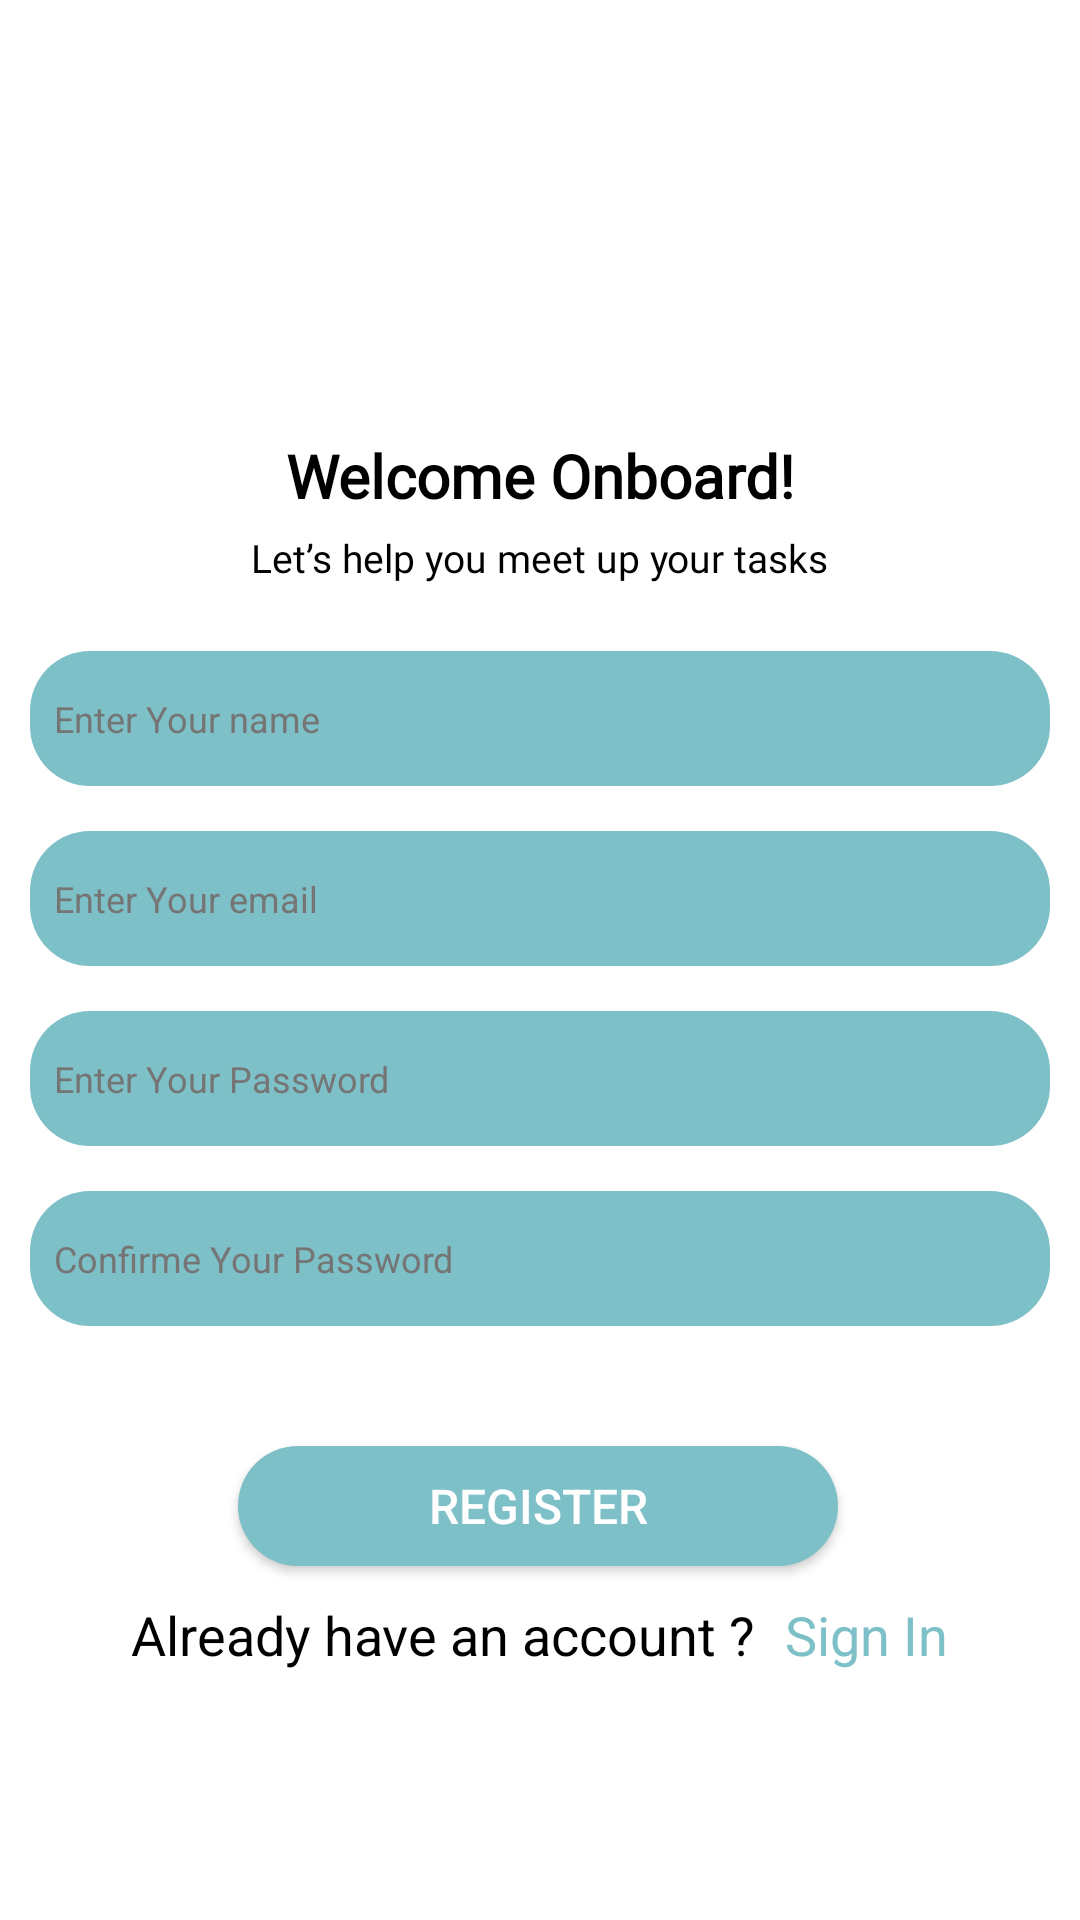

Layout XML and referenced resources for this Android screen:
<!-- AndroidManifest.xml: application theme Theme.ProjetAcsi -->
<!-- res/layout/activity_registeract.xml -->
<?xml version="1.0" encoding="utf-8"?>
<androidx.constraintlayout.widget.ConstraintLayout
    xmlns:android="http://schemas.android.com/apk/res/android"
    xmlns:app="http://schemas.android.com/apk/res-auto"
    xmlns:tools="http://schemas.android.com/tools"
    android:layout_width="match_parent"
    android:layout_height="match_parent"
    tools:context=".MainActivity"

    >

    <ImageView
        android:id="@+id/imageView"
        android:layout_width="wrap_content"
        android:layout_height="wrap_content"
        android:src="@drawable/shape"
        app:layout_constraintStart_toStartOf="parent"
        app:layout_constraintTop_toTopOf="parent">

    </ImageView>


    <TextView
        android:id="@+id/tec1"
        android:layout_width="wrap_content"
        android:layout_height="wrap_content"
        android:layout_marginTop="20dp"
        android:fontFamily="@font/poppins_light"
        android:text="Welcome Onboard!"
        android:textColor="@color/black"
        android:textSize="20dp"
        android:textStyle="bold"
        app:layout_constraintBottom_toBottomOf="parent"
        app:layout_constraintEnd_toEndOf="parent"
        app:layout_constraintStart_toStartOf="parent"
        app:layout_constraintTop_toTopOf="parent"
        app:layout_constraintVertical_bias="0.211">

    </TextView>

    <TextView
        android:id="@+id/textView"
        android:layout_width="wrap_content"
        android:layout_height="wrap_content"
        android:layout_marginTop="5dp"
        android:fontFamily="@font/poppins_light"
        android:text="Let’s help you meet up your tasks"
        android:textSize="13dp"
        android:textColor="@color/black"
        app:layout_constraintEnd_toEndOf="parent"
        app:layout_constraintStart_toStartOf="parent"
        app:layout_constraintTop_toBottomOf="@+id/tec1">

    </TextView>

    <LinearLayout
        android:id="@+id/linearLayout"
        android:layout_width="match_parent"
        android:layout_height="wrap_content"
        android:layout_marginTop="20dp"
        android:orientation="vertical"
        android:padding="10dp"
        app:layout_constraintEnd_toEndOf="parent"
        app:layout_constraintStart_toStartOf="parent"
        app:layout_constraintTop_toBottomOf="@+id/tec1">

        <EditText
            android:id="@+id/nameuser"
            android:layout_width="match_parent"
            android:layout_height="45dp"
            android:layout_marginTop="15dp"
            android:background="@drawable/bal1"
            android:textSize="12dp"
            android:hint="Enter Your name"
            android:inputType="textPersonName"
            android:padding="8dp"
            android:textColor="@color/white"
            android:textColorHint="#757575">

        </EditText>

        <EditText
            android:id="@+id/email"
            android:layout_width="match_parent"
            android:layout_height="45dp"
            android:layout_marginTop="15dp"
            android:textSize="12dp"
            android:background="@drawable/bal1"
            android:hint="Enter Your email"
            android:inputType="textEmailAddress"
            android:padding="8dp"
            android:textColor="@color/white"
            android:textColorHint="#757575">

        </EditText>

        <EditText
            android:id="@+id/password"
            android:layout_width="match_parent"
            android:layout_height="45dp"
            android:layout_marginTop="15dp"
            android:background="@drawable/bal1"
            android:hint="Enter Your Password"
            android:inputType="textPassword"
            android:textSize="12dp"
            android:padding="8dp"
            android:textColor="@color/white"
            android:textColorHint="#757575">

        </EditText>

        <EditText
            android:id="@+id/confpass"
            android:layout_width="match_parent"
            android:layout_height="45dp"
            android:layout_marginTop="15dp"
            android:background="@drawable/bal1"
            android:textSize="12dp"

            android:hint="Confirme Your Password"
            android:inputType="textPassword"
            android:padding="8dp"
            android:textColor="@color/white"
            android:textColorHint="#757575">

        </EditText>


    </LinearLayout>


    <androidx.appcompat.widget.AppCompatButton
        android:id="@+id/register"
        android:layout_width="200dp"
        android:layout_height="40dp"
        android:layout_marginTop="30dp"
        android:background="@drawable/bal1"
        android:text="Register"
        android:textColor="@color/white"
        android:textSize="16dp"
        app:layout_constraintEnd_toEndOf="parent"
        app:layout_constraintHorizontal_bias="0.496"
        app:layout_constraintStart_toStartOf="parent"
        app:layout_constraintTop_toBottomOf="@+id/linearLayout">

    </androidx.appcompat.widget.AppCompatButton>

    <LinearLayout
        android:layout_width="match_parent"
        android:layout_height="wrap_content"
        app:layout_constraintBottom_toBottomOf="parent"
        app:layout_constraintEnd_toEndOf="parent"
        app:layout_constraintHorizontal_bias="0.0"
        app:layout_constraintStart_toStartOf="parent"
        app:layout_constraintTop_toBottomOf="@+id/register"
        app:layout_constraintVertical_bias="0.115"
        android:gravity="center"

        >

        <TextView
            android:layout_width="wrap_content"
            android:layout_height="wrap_content"
            android:textSize="18dp"
            android:textColor="@color/black"
            android:text="Already have an account ?"
            android:layout_marginRight="10dp"

            >

        </TextView>

        <TextView
            android:id="@+id/signin"
            android:layout_width="wrap_content"
            android:layout_height="wrap_content"
            android:textSize="18dp"
            android:textColor="#7EC0C7"
            android:text="Sign In"


            >

        </TextView>


    </LinearLayout>

</androidx.constraintlayout.widget.ConstraintLayout>
<!-- resources referenced by this layout -->
<resources>
  <!-- drawable bal1 (drawable) -->
  <?xml version="1.0" encoding="utf-8"?>
  <shape xmlns:android="http://schemas.android.com/apk/res/android">
  <solid android:color="#7EC0C7"
      >
  
  </solid>
      <corners android:radius="20dp"
          >
  
      </corners>
  
  </shape>
  <style name="Theme.ProjetAcsi" parent="Base.Theme.ProjetAcsi" />
  <style name="Base.Theme.ProjetAcsi" parent="Theme.MaterialComponents.DayNight.NoActionBar">
          <item name="colorPrimary">@color/white</item>
          <item name="colorPrimaryDark">@color/white</item>
          <item name="colorAccent">@color/white</item>
      </style>
  <!-- not gathered from this repository: default colours our renderer supplied (Android Studio template values) -->
  <color name="black">#FF000000</color>
  <color name="white">#FFFFFFFF</color>
</resources>
